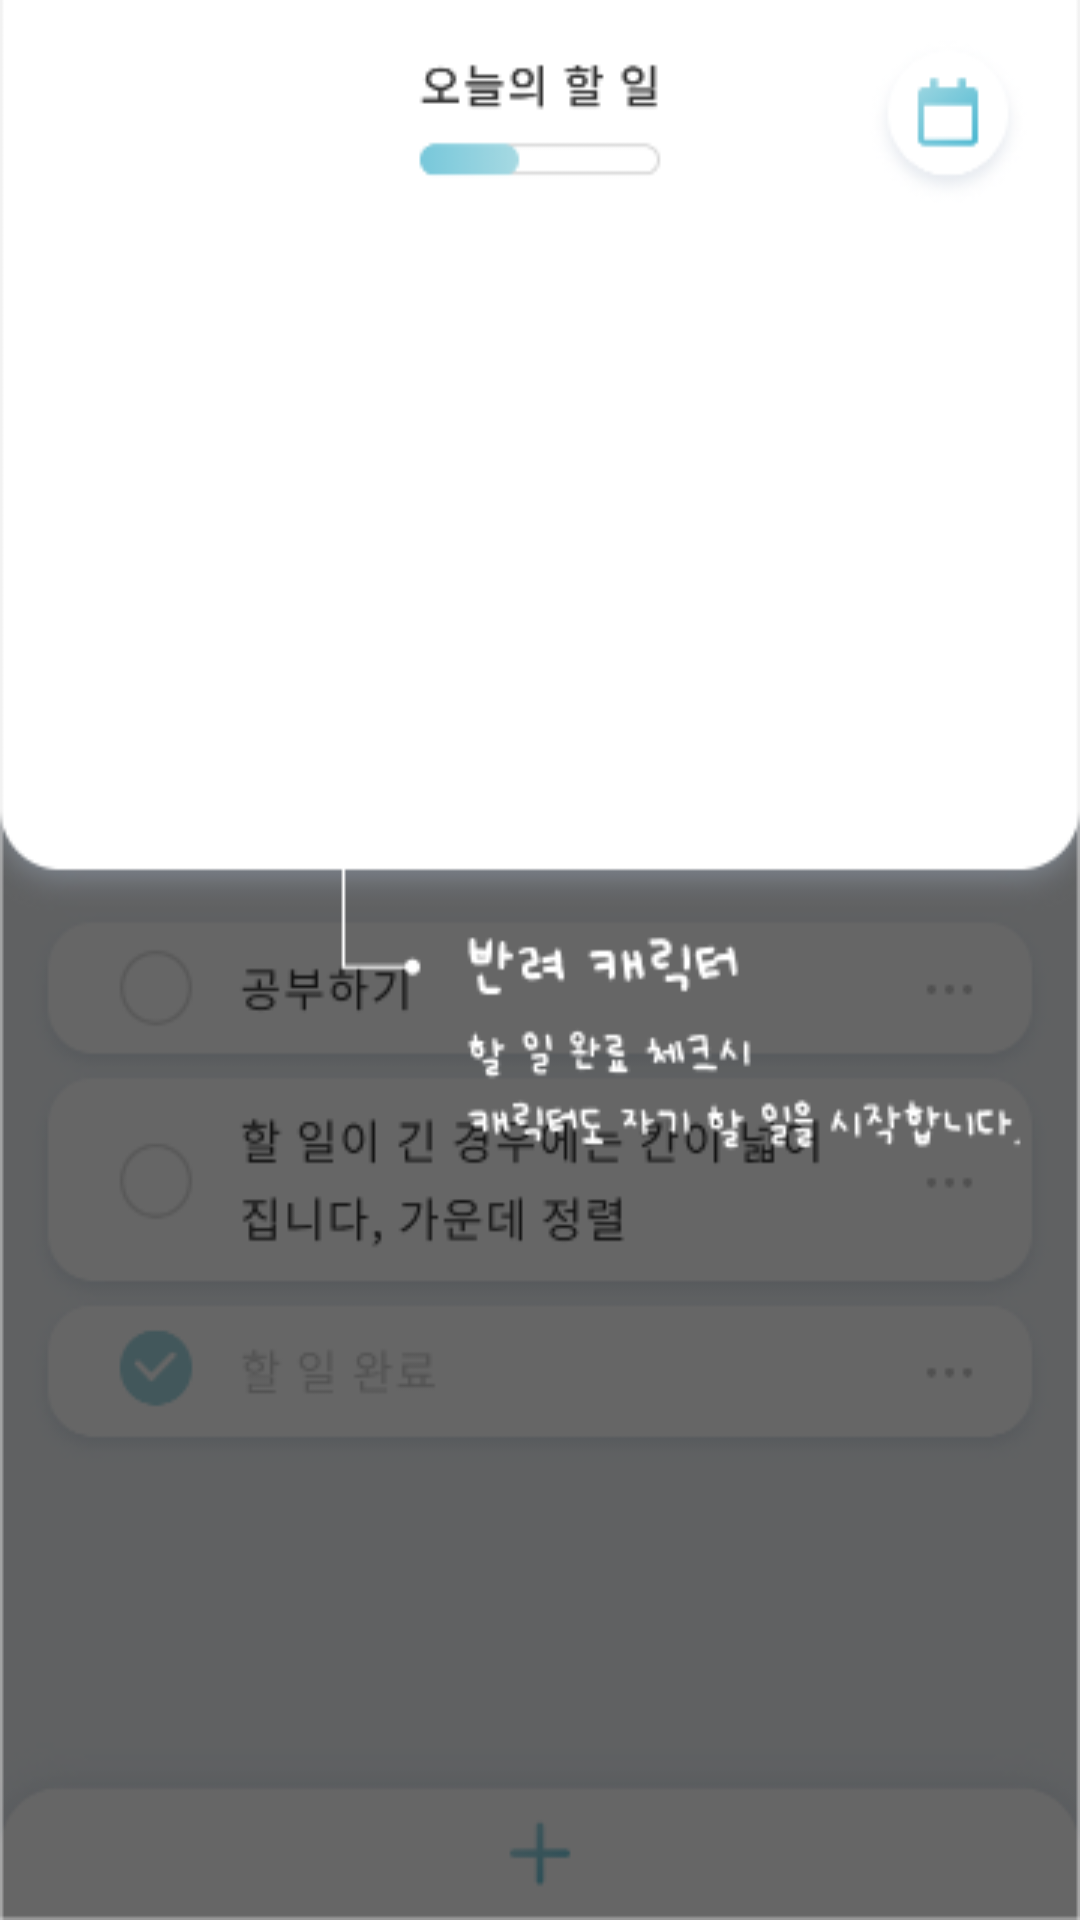

This screen was rendered from an Android layout file. Write that file and the resources it references.
<!-- AndroidManifest.xml: application theme Theme.TodoChack -->
<!-- res/layout/activity_intro1.xml -->
<?xml version="1.0" encoding="utf-8"?>
<androidx.constraintlayout.widget.ConstraintLayout xmlns:android="http://schemas.android.com/apk/res/android"
    xmlns:app="http://schemas.android.com/apk/res-auto"
    xmlns:tools="http://schemas.android.com/tools"
    android:layout_width="match_parent"
    android:layout_height="match_parent">

    <ImageView
        android:id="@+id/imageView3"
        android:layout_width="0dp"
        android:layout_height="0dp"
        android:scaleType="fitXY"
        app:layout_constraintBottom_toBottomOf="parent"
        app:layout_constraintEnd_toEndOf="parent"
        app:layout_constraintStart_toStartOf="parent"
        app:layout_constraintTop_toTopOf="parent"
        app:srcCompat="@drawable/ic_intro1" />
</androidx.constraintlayout.widget.ConstraintLayout>
<!-- resources referenced by this layout -->
<resources>
  <!-- drawable ic_intro1: png bitmap (drawable, 26737 bytes) -->
  <style name="Theme.TodoChack" parent="Theme.AppCompat.Light">
          
          <item name="colorPrimary">@color/purple_500</item>
          <item name="colorPrimaryVariant">@color/purple_700</item>
          <item name="colorOnPrimary">@color/white</item>
          
          <item name="colorSecondary">@color/teal_200</item>
          <item name="colorSecondaryVariant">@color/teal_700</item>
          <item name="colorOnSecondary">@color/black</item>
          
          <item name="android:statusBarColor" tools:targetApi="l">?attr/colorPrimaryVariant</item>
          
          <item name="windowActionBar">false</item>
          <item name="windowNoTitle">true</item>
  
      </style>
  <color name="purple_500">#FF6200EE</color>
  <color name="purple_700">#FF3700B3</color>
  <color name="white">#FFFFFFFF</color>
  <color name="teal_200">#FF03DAC5</color>
  <color name="teal_700">#FF018786</color>
  <color name="black">#FF000000</color>
</resources>
